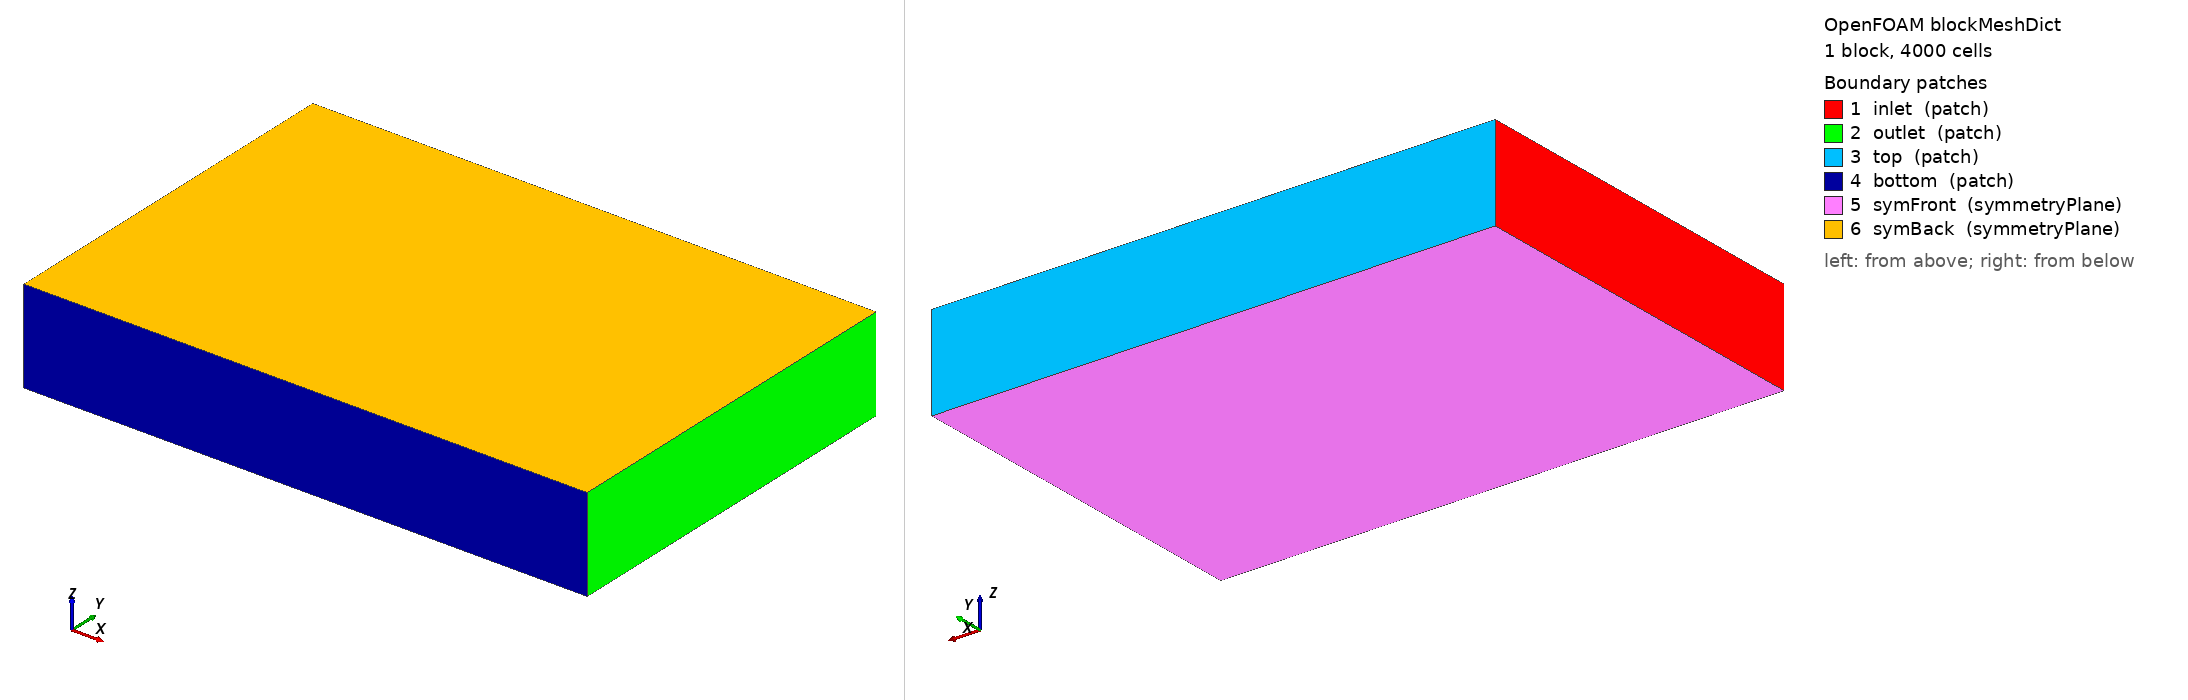

OpenFOAM case: the mesh blockMesh builds from blockMeshDict, 1 block(s), 4000 cells. Boundary patches (legend numbers): 1 inlet (patch), 2 outlet (patch), 3 top (patch), 4 bottom (patch), 5 symFront (symmetryPlane), 6 symBack (symmetryPlane). Left view from above one corner, right view from below the opposite corner. Boundary conditions: 0 field file(s) under 0/; 0 of 6 drawn patches have an entry in a shipped field file.

=== system/blockMeshDict ===
/*--------------------------------*- C++ -*----------------------------------*\
| =========                 |                                                 |
| \\      /  F ield         | OpenFOAM: The Open Source CFD Toolbox           |
|  \\    /   O peration     | Version:  v2412                                 |
\*---------------------------------------------------------------------------*/
FoamFile
{
    version     2.0;
    format      ascii;
    class       dictionary;
    object      blockMeshDict;
}
// * * * * * * * * * * * * * * * * * * * * * * * * * * * * * * * * * * * * //

scale   1;

vertices
(
    ( -2.5  -2   -0.5 )   // 0
    (  3.5  -2   -0.5 )   // 1
    (  3.5   2   -0.5 )   // 2
    ( -2.5   2   -0.5 )   // 3
    ( -2.5  -2    0.5 )   // 4
    (  3.5  -2    0.5 )   // 5
    (  3.5   2    0.5 )   // 6
    ( -2.5   2    0.5 )   // 7
);

blocks
(
    hex (0 1 2 3 4 5 6 7)
    ( 100 40 1 )
    simpleGrading (1 1 1)
);

boundary
(
    inlet
    {
        type    patch;
        faces   ( (0 3 7 4) );
    }
    outlet
    {
        type    patch;
        faces   ( (1 2 6 5) );
    }
    top
    {
        type    patch;
        faces   ( (3 2 6 7) );
    }
    bottom
    {
        type    patch;
        faces   ( (0 1 5 4) );
    }
    symFront
    {
        type    symmetryPlane;
        faces   ( (0 1 2 3) );
    }
    symBack
    {
        type    symmetryPlane;
        faces   ( (4 5 6 7) );
    }
);

// ************************************************************************* //
